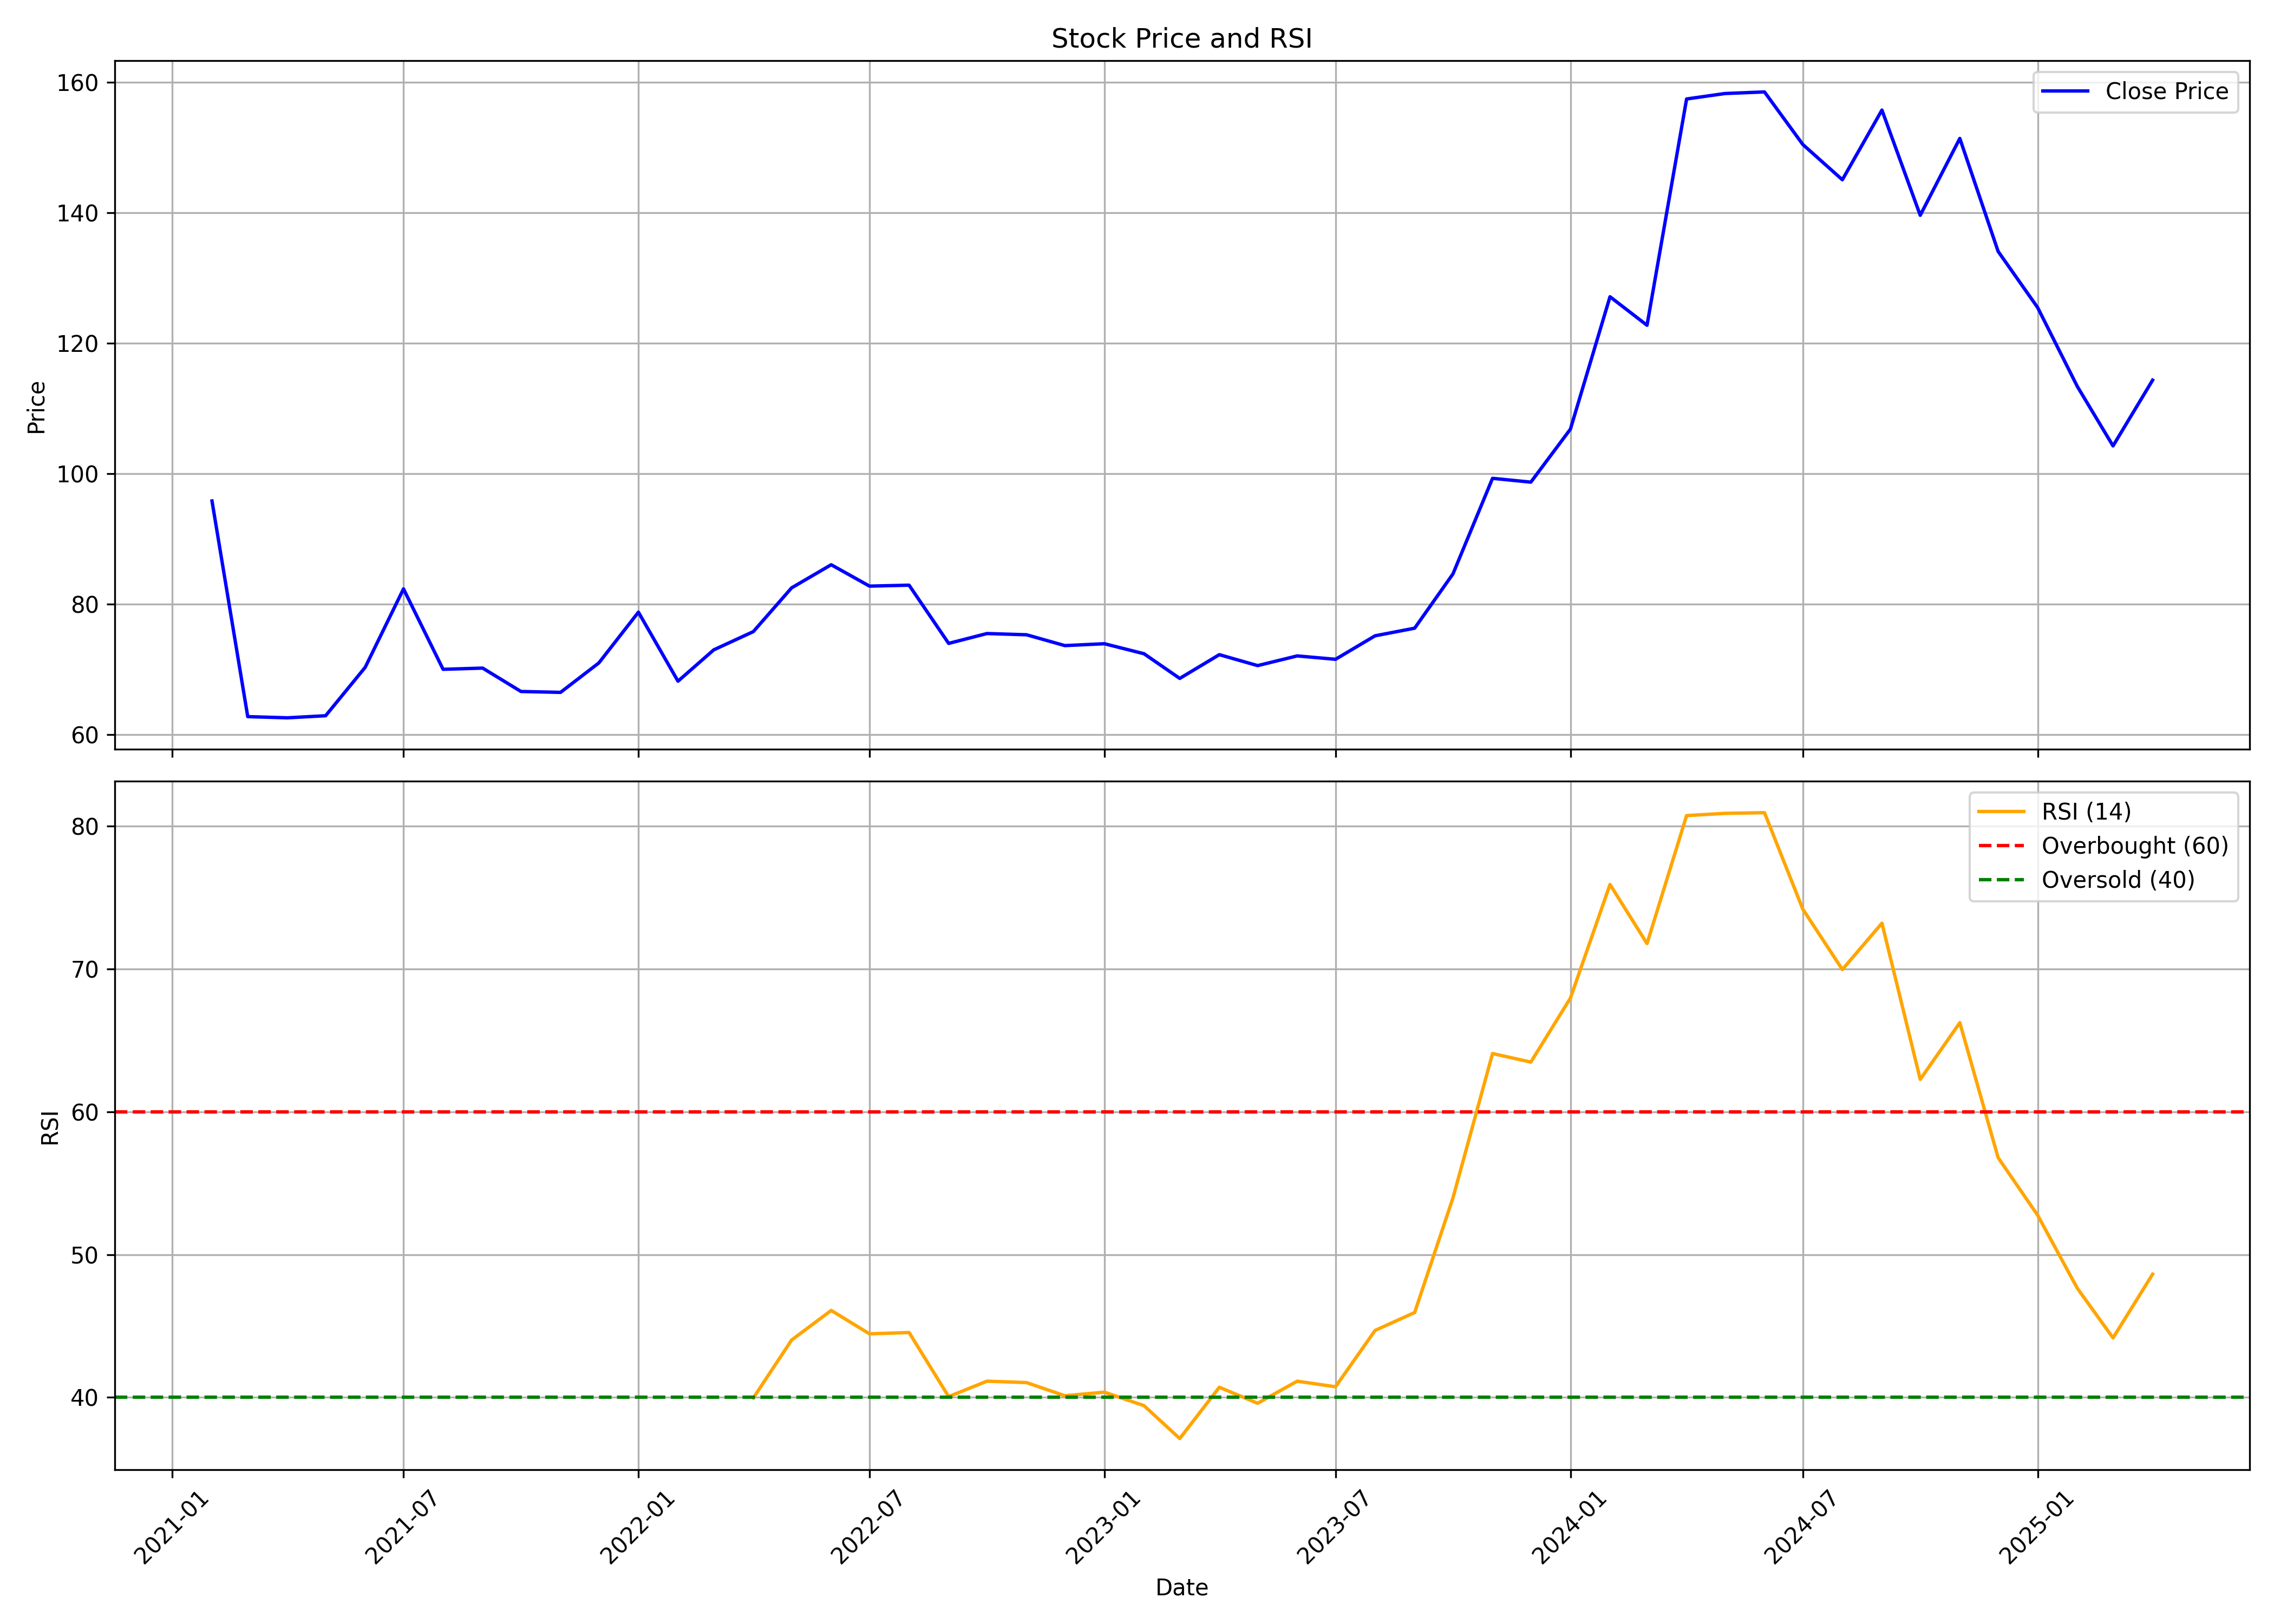

Source data for this figure (header and first rows):
, Unnamed: 0, date, symbol, open, high, low, close, volume, rsi
0, 0, 2021-02-01, SMCGLOBAL, 82.81, 95.8, 81.08, 95.8, 537126, 
1, 1, 2021-03-01, SMCGLOBAL, 99.3, 99.3, 61.5, 62.73, 2892229, 
2, 2, 2021-04-01, SMCGLOBAL, 63.73, 69.6, 60.86, 62.54, 1393726, 
3, 3, 2021-05-01, SMCGLOBAL, 63.77, 71.61, 59.95, 62.86, 7215256, 
4, 4, 2021-06-01, SMCGLOBAL, 63.55, 81.99, 63.27, 70.29, 16862349, 
5, 5, 2021-07-01, SMCGLOBAL, 70.2, 95.43, 68.05, 82.31, 33856566, 
6, 6, 2021-08-01, SMCGLOBAL, 84.09, 87.08, 63.46, 69.98, 7923087, 
7, 7, 2021-09-01, SMCGLOBAL, 69.98, 73.06, 66.63, 70.17, 3088196, 
8, 8, 2021-10-01, SMCGLOBAL, 69.89, 76.19, 65.62, 66.58, 3480709, 
9, 9, 2021-11-01, SMCGLOBAL, 66.44, 79.86, 66.17, 66.44, 4030031, 
10, 10, 2021-12-01, SMCGLOBAL, 67.65, 73.62, 65.88, 70.96, 4442412, 
11, 11, 2022-01-01, SMCGLOBAL, 71.66, 81.77, 70.54, 78.74, 6402343, 
12, 12, 2022-02-01, SMCGLOBAL, 81.59, 82.66, 65.32, 68.16, 4039488, 
13, 13, 2022-03-01, SMCGLOBAL, 68.16, 76.46, 65.08, 72.96, 4632799, 
14, 14, 2022-04-01, SMCGLOBAL, 74.55, 80.56, 68.86, 75.76, 3522258, 39.96
15, 15, 2022-05-01, SMCGLOBAL, 75.25, 83.55, 73.24, 82.47, 6973316, 44.01
16, 16, 2022-06-01, SMCGLOBAL, 82.38, 88.95, 77.67, 86.02, 6351263, 46.09
17, 17, 2022-07-01, SMCGLOBAL, 86.52, 87.51, 80.47, 82.74, 4585241, 44.45
18, 18, 2022-08-01, SMCGLOBAL, 83.12, 89.92, 78.77, 82.88, 5268465, 44.54
19, 19, 2022-09-01, SMCGLOBAL, 83.12, 84.34, 71.83, 73.96, 1393206, 40.05
20, 20, 2022-10-01, SMCGLOBAL, 76.32, 77.45, 70.84, 75.47, 789670, 41.13
21, 21, 2022-11-01, SMCGLOBAL, 75.14, 85.76, 73.77, 75.28, 1280577, 41.03
22, 22, 2022-12-01, SMCGLOBAL, 76.49, 79.08, 65.76, 73.62, 2338323, 40.11
23, 23, 2023-01-01, SMCGLOBAL, 74.29, 77.45, 72.23, 73.9, 582081, 40.36
24, 24, 2023-02-01, SMCGLOBAL, 73.81, 78.6, 70.26, 72.37, 751402, 39.42
25, 25, 2023-03-01, SMCGLOBAL, 72.37, 75.15, 66.81, 68.58, 1479624, 37.11
26, 26, 2023-04-01, SMCGLOBAL, 69.54, 72.75, 67.77, 72.23, 426364, 40.71
27, 27, 2023-05-01, SMCGLOBAL, 72.23, 73.33, 70.26, 70.55, 469427, 39.58
28, 28, 2023-06-01, SMCGLOBAL, 71.32, 75.01, 70.26, 72.03, 779821, 41.13
29, 29, 2023-07-01, SMCGLOBAL, 73.9, 73.9, 69.42, 71.52, 677023, 40.74
30, 30, 2023-08-01, SMCGLOBAL, 72.15, 78.77, 69.13, 75.12, 2073495, 44.69
31, 31, 2023-09-01, SMCGLOBAL, 76.39, 81.3, 74.68, 76.29, 2475984, 45.94
32, 32, 2023-10-01, SMCGLOBAL, 76.29, 91.87, 74.19, 84.61, 9878817, 53.97
33, 33, 2023-11-01, SMCGLOBAL, 85.2, 108.1, 83.3, 99.27, 14364209, 64.08
34, 34, 2023-12-01, SMCGLOBAL, 100.1, 110.6, 93.96, 98.68, 8326021, 63.48
35, 35, 2024-01-01, SMCGLOBAL, 99.66, 109.9, 98.68, 106.8, 8922532, 67.96
36, 36, 2024-02-01, SMCGLOBAL, 107.8, 140.6, 103.8, 127.1, 28260231, 75.92
37, 37, 2024-03-01, SMCGLOBAL, 130.3, 134, 107.9, 122.7, 7029307, 71.78
38, 38, 2024-04-01, SMCGLOBAL, 122, 162.2, 121.8, 157.4, 15283534, 80.74
39, 39, 2024-05-01, SMCGLOBAL, 157.4, 177.1, 145.6, 158.3, 21252621, 80.9
40, 40, 2024-06-01, SMCGLOBAL, 162.2, 179.9, 136.9, 158.5, 14489578, 80.95
41, 41, 2024-07-01, SMCGLOBAL, 159.7, 165.1, 142.7, 150.5, 7522670, 74.19
42, 42, 2024-08-01, SMCGLOBAL, 150.5, 152.1, 138.6, 145.1, 6524742, 69.96
43, 43, 2024-09-01, SMCGLOBAL, 145.2, 166.4, 142.4, 155.7, 11315739, 73.21
44, 44, 2024-10-01, SMCGLOBAL, 154.2, 167.1, 131.3, 139.6, 14263572, 62.27
45, 45, 2024-11-01, SMCGLOBAL, 140.7, 152.4, 131.7, 151.4, 3180181, 66.24
46, 46, 2024-12-01, SMCGLOBAL, 151.4, 157.4, 132.2, 134.1, 2715894, 56.79
47, 47, 2025-01-01, SMCGLOBAL, 134.9, 139.6, 118.1, 125.4, 2749878, 52.75
48, 48, 2025-02-01, SMCGLOBAL, 126.6, 127, 105.2, 113.4, 2754526, 47.64
49, 49, 2025-03-01, SMCGLOBAL, 115.6, 119.1, 103.4, 104.2, 3106203, 44.16
50, 50, 2025-04-01, SMCGLOBAL, 105.0, 117.8, 101.0, 114.3, 1435402, 48.63
